2-way image classification set "surface_dataset" from GitHub (hpcgarage/surface_dataset); label vocabulary: bad surface, good surface.

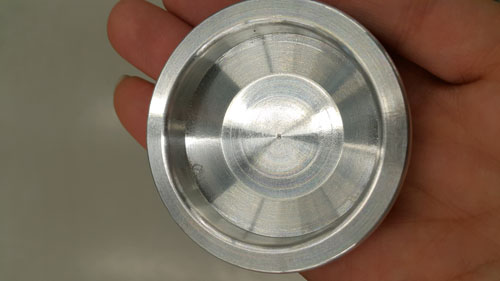
Label: good surface

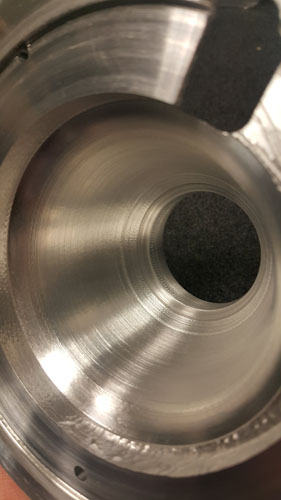
Label: bad surface

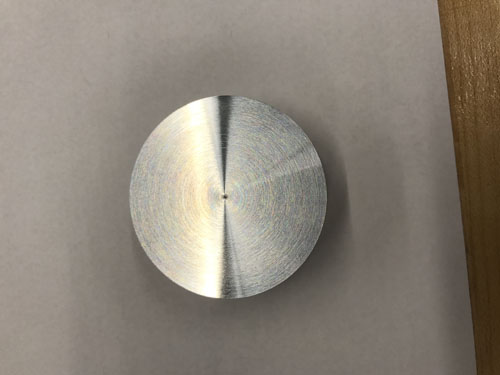
Label: good surface

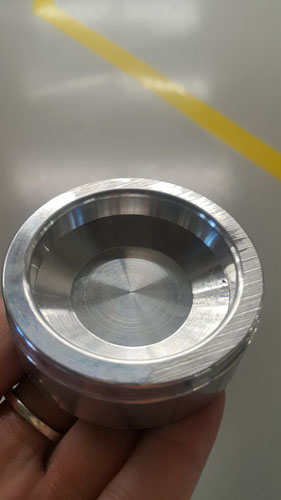
Label: bad surface

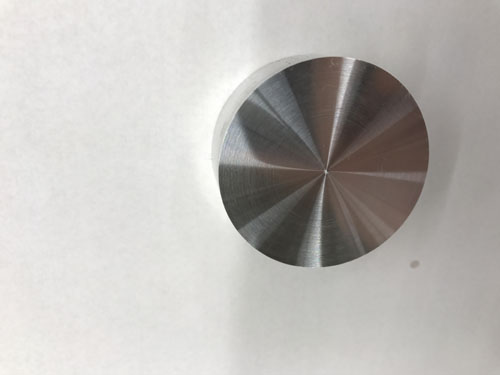
Label: good surface

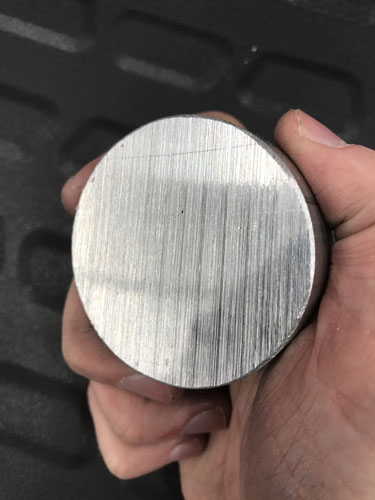
Label: bad surface
